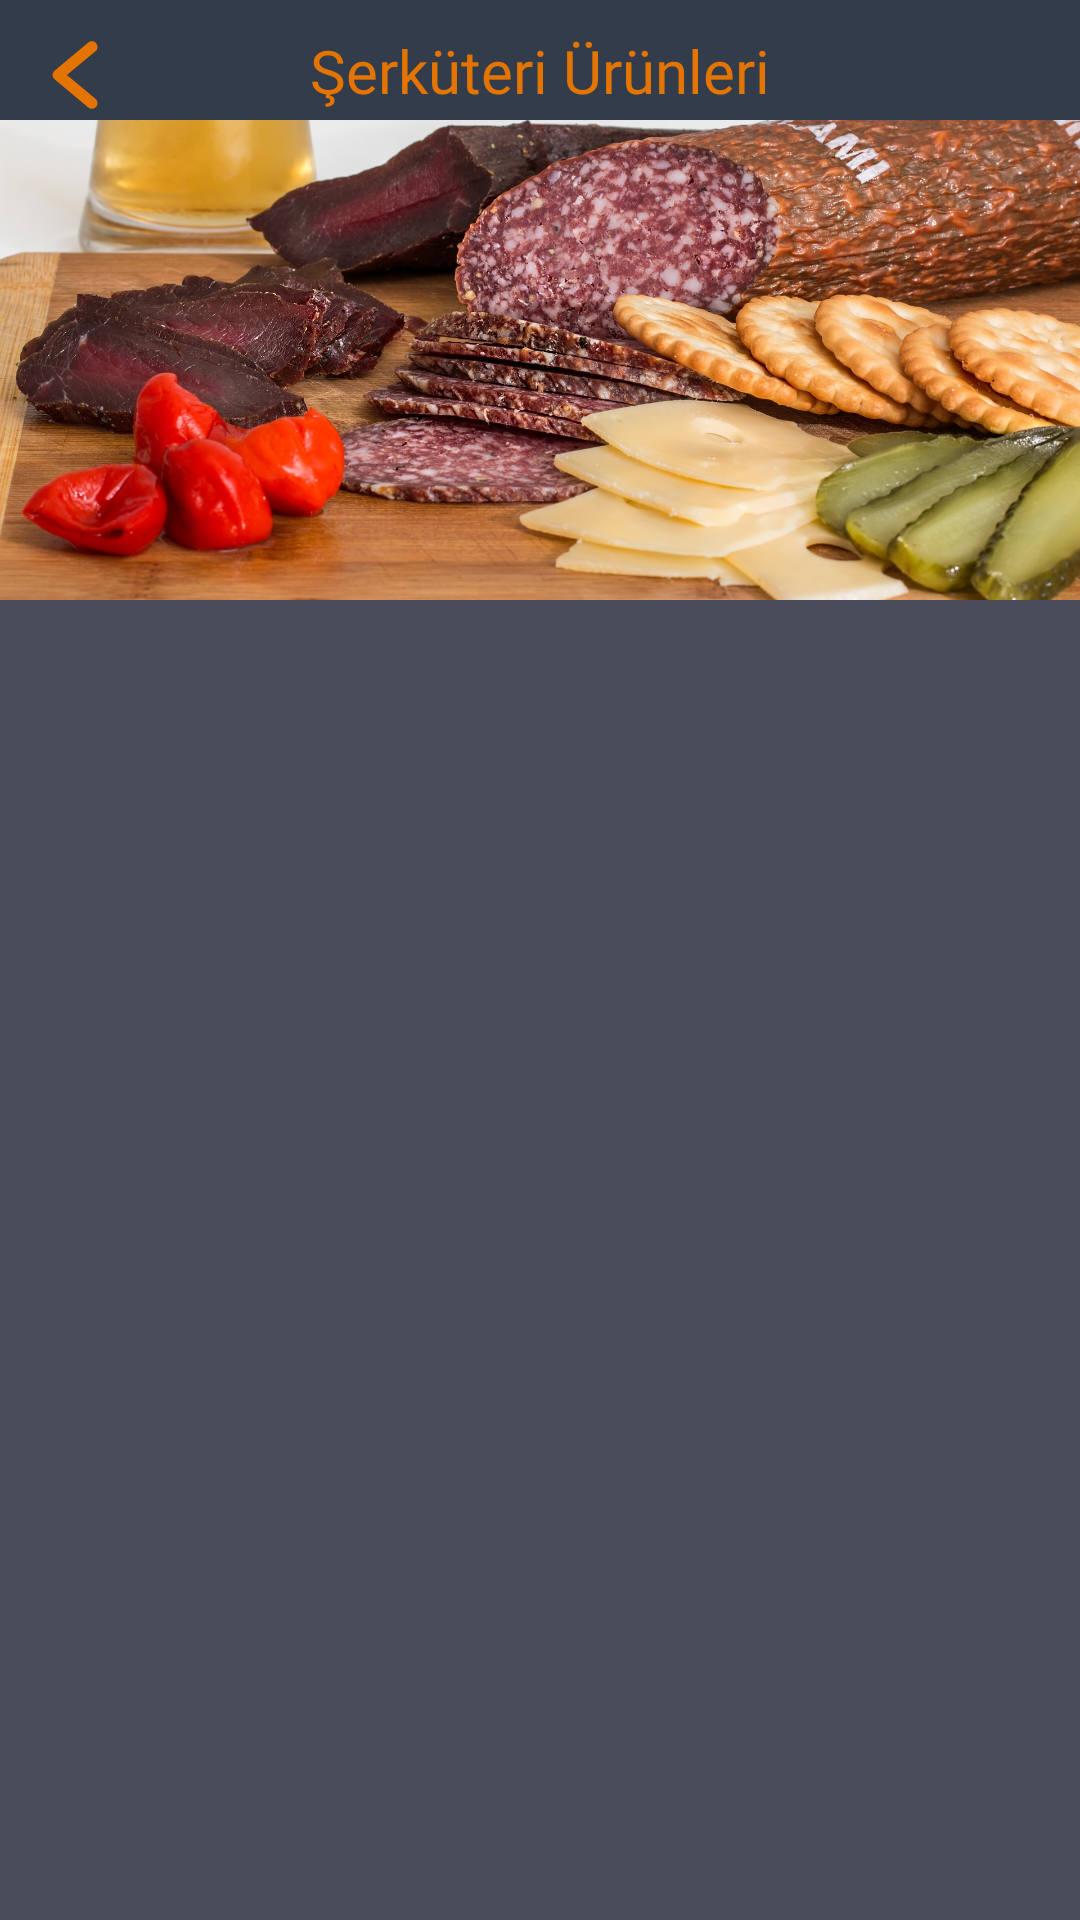

Here is an Android app screen rendered from its layout file. Give the layout XML and the strings, colors and styles it references.
<!-- AndroidManifest.xml: application theme Theme.AksamPazari -->
<!-- res/layout/fragment_delicatessen_product.xml -->
<?xml version="1.0" encoding="utf-8"?>
<FrameLayout xmlns:android="http://schemas.android.com/apk/res/android"
    xmlns:tools="http://schemas.android.com/tools"
    android:layout_width="match_parent"
    android:layout_height="match_parent"
    xmlns:app="http://schemas.android.com/apk/res-auto"
    tools:context=".presentation.bazaar.categories.FreshProductFragment">

    <androidx.constraintlayout.widget.ConstraintLayout
        android:layout_width="match_parent"
        android:layout_height="match_parent"
        android:background="@color/second_blue">

        <androidx.coordinatorlayout.widget.CoordinatorLayout
            xmlns:app="http://schemas.android.com/apk/res-auto"
            android:layout_width="match_parent"
            android:layout_height="match_parent">

            <com.google.android.material.appbar.AppBarLayout
                android:layout_width="match_parent"
                android:layout_height="200dp"
                android:theme="@style/ThemeOverlay.MaterialComponents.Dark.ActionBar">

                <com.google.android.material.appbar.CollapsingToolbarLayout
                    android:layout_width="match_parent"
                    android:layout_height="match_parent"
                    app:layout_scrollFlags="scroll|enterAlwaysCollapsed"
                    app:contentScrim="?attr/colorPrimary">

                    <ImageView
                        android:id="@+id/imageView"
                        android:layout_width="match_parent"
                        android:layout_height="match_parent"
                        android:scaleType="centerCrop"
                        android:src="@drawable/delicatessen_rec"
                        app:layout_collapseMode="parallax" />

                    <androidx.constraintlayout.widget.ConstraintLayout
                        android:layout_width="match_parent"
                        android:layout_height="wrap_content"
                        android:background="@color/first_blue"
                        app:layout_collapseMode="pin">

                        <ImageButton
                            android:id="@+id/ib_back_arrow_delicatessen_fragment"
                            android:layout_width="30dp"
                            android:layout_height="30dp"
                            android:layout_margin="10dp"
                            android:background="@drawable/back_arrow"
                            app:layout_constraintStart_toStartOf="parent"
                            app:layout_constraintTop_toTopOf="parent"/>

                        <TextView
                            android:layout_width="wrap_content"
                            android:layout_height="wrap_content"
                            android:text="@string/delicatessen_product"
                            android:textColor="@color/app_orange"
                            android:fontFamily="@font/exo_bold"
                            android:textSize="20sp"
                            app:layout_constraintStart_toStartOf="parent"
                            app:layout_constraintEnd_toEndOf="parent"
                            app:layout_constraintTop_toTopOf="@id/ib_back_arrow_delicatessen_fragment"/>

                    </androidx.constraintlayout.widget.ConstraintLayout>

                </com.google.android.material.appbar.CollapsingToolbarLayout>
            </com.google.android.material.appbar.AppBarLayout>

            <androidx.recyclerview.widget.RecyclerView
                android:id="@+id/recyclerView"
                android:layout_width="match_parent"
                android:layout_height="match_parent"
                app:layout_behavior="@string/appbar_scrolling_view_behavior" />
        </androidx.coordinatorlayout.widget.CoordinatorLayout>
    </androidx.constraintlayout.widget.ConstraintLayout>

</FrameLayout>
<!-- resources referenced by this layout -->
<resources>
  <color name="app_orange">#E37400</color>
  <color name="first_blue">#333C4B</color>
  <color name="second_blue">#4A4C5C</color>
  <!-- drawable back_arrow (drawable) -->
  <vector xmlns:android="http://schemas.android.com/apk/res/android"
      android:width="800dp"
      android:height="800dp"
      android:viewportWidth="96"
      android:viewportHeight="96">
    <path
        android:pathData="M39.376,48.002l30.47,-25.39a6.003,6.003 0,0 0,-7.688 -9.223L26.156,43.391a6.009,6.009 0,0 0,0 9.223L62.158,82.615a6.003,6.003 0,0 0,7.688 -9.223Z"
        android:fillColor="#E37400"/>
  </vector>
  <!-- drawable delicatessen_rec: jpg bitmap (drawable, 494937 bytes) -->
  <string name="delicatessen_product">Şerküteri Ürünleri</string>
  <style name="Theme.AksamPazari" parent="Base.Theme.AksamPazari">
          <item name="android:textColorPrimary">@color/white</item>
      </style>
  <style name="Base.Theme.AksamPazari" parent="Theme.Material3.DayNight.NoActionBar">
          <item name="colorPrimary">#333C4B</item>
      </style>
  <color name="white">#FFFFFFFF</color>
</resources>
